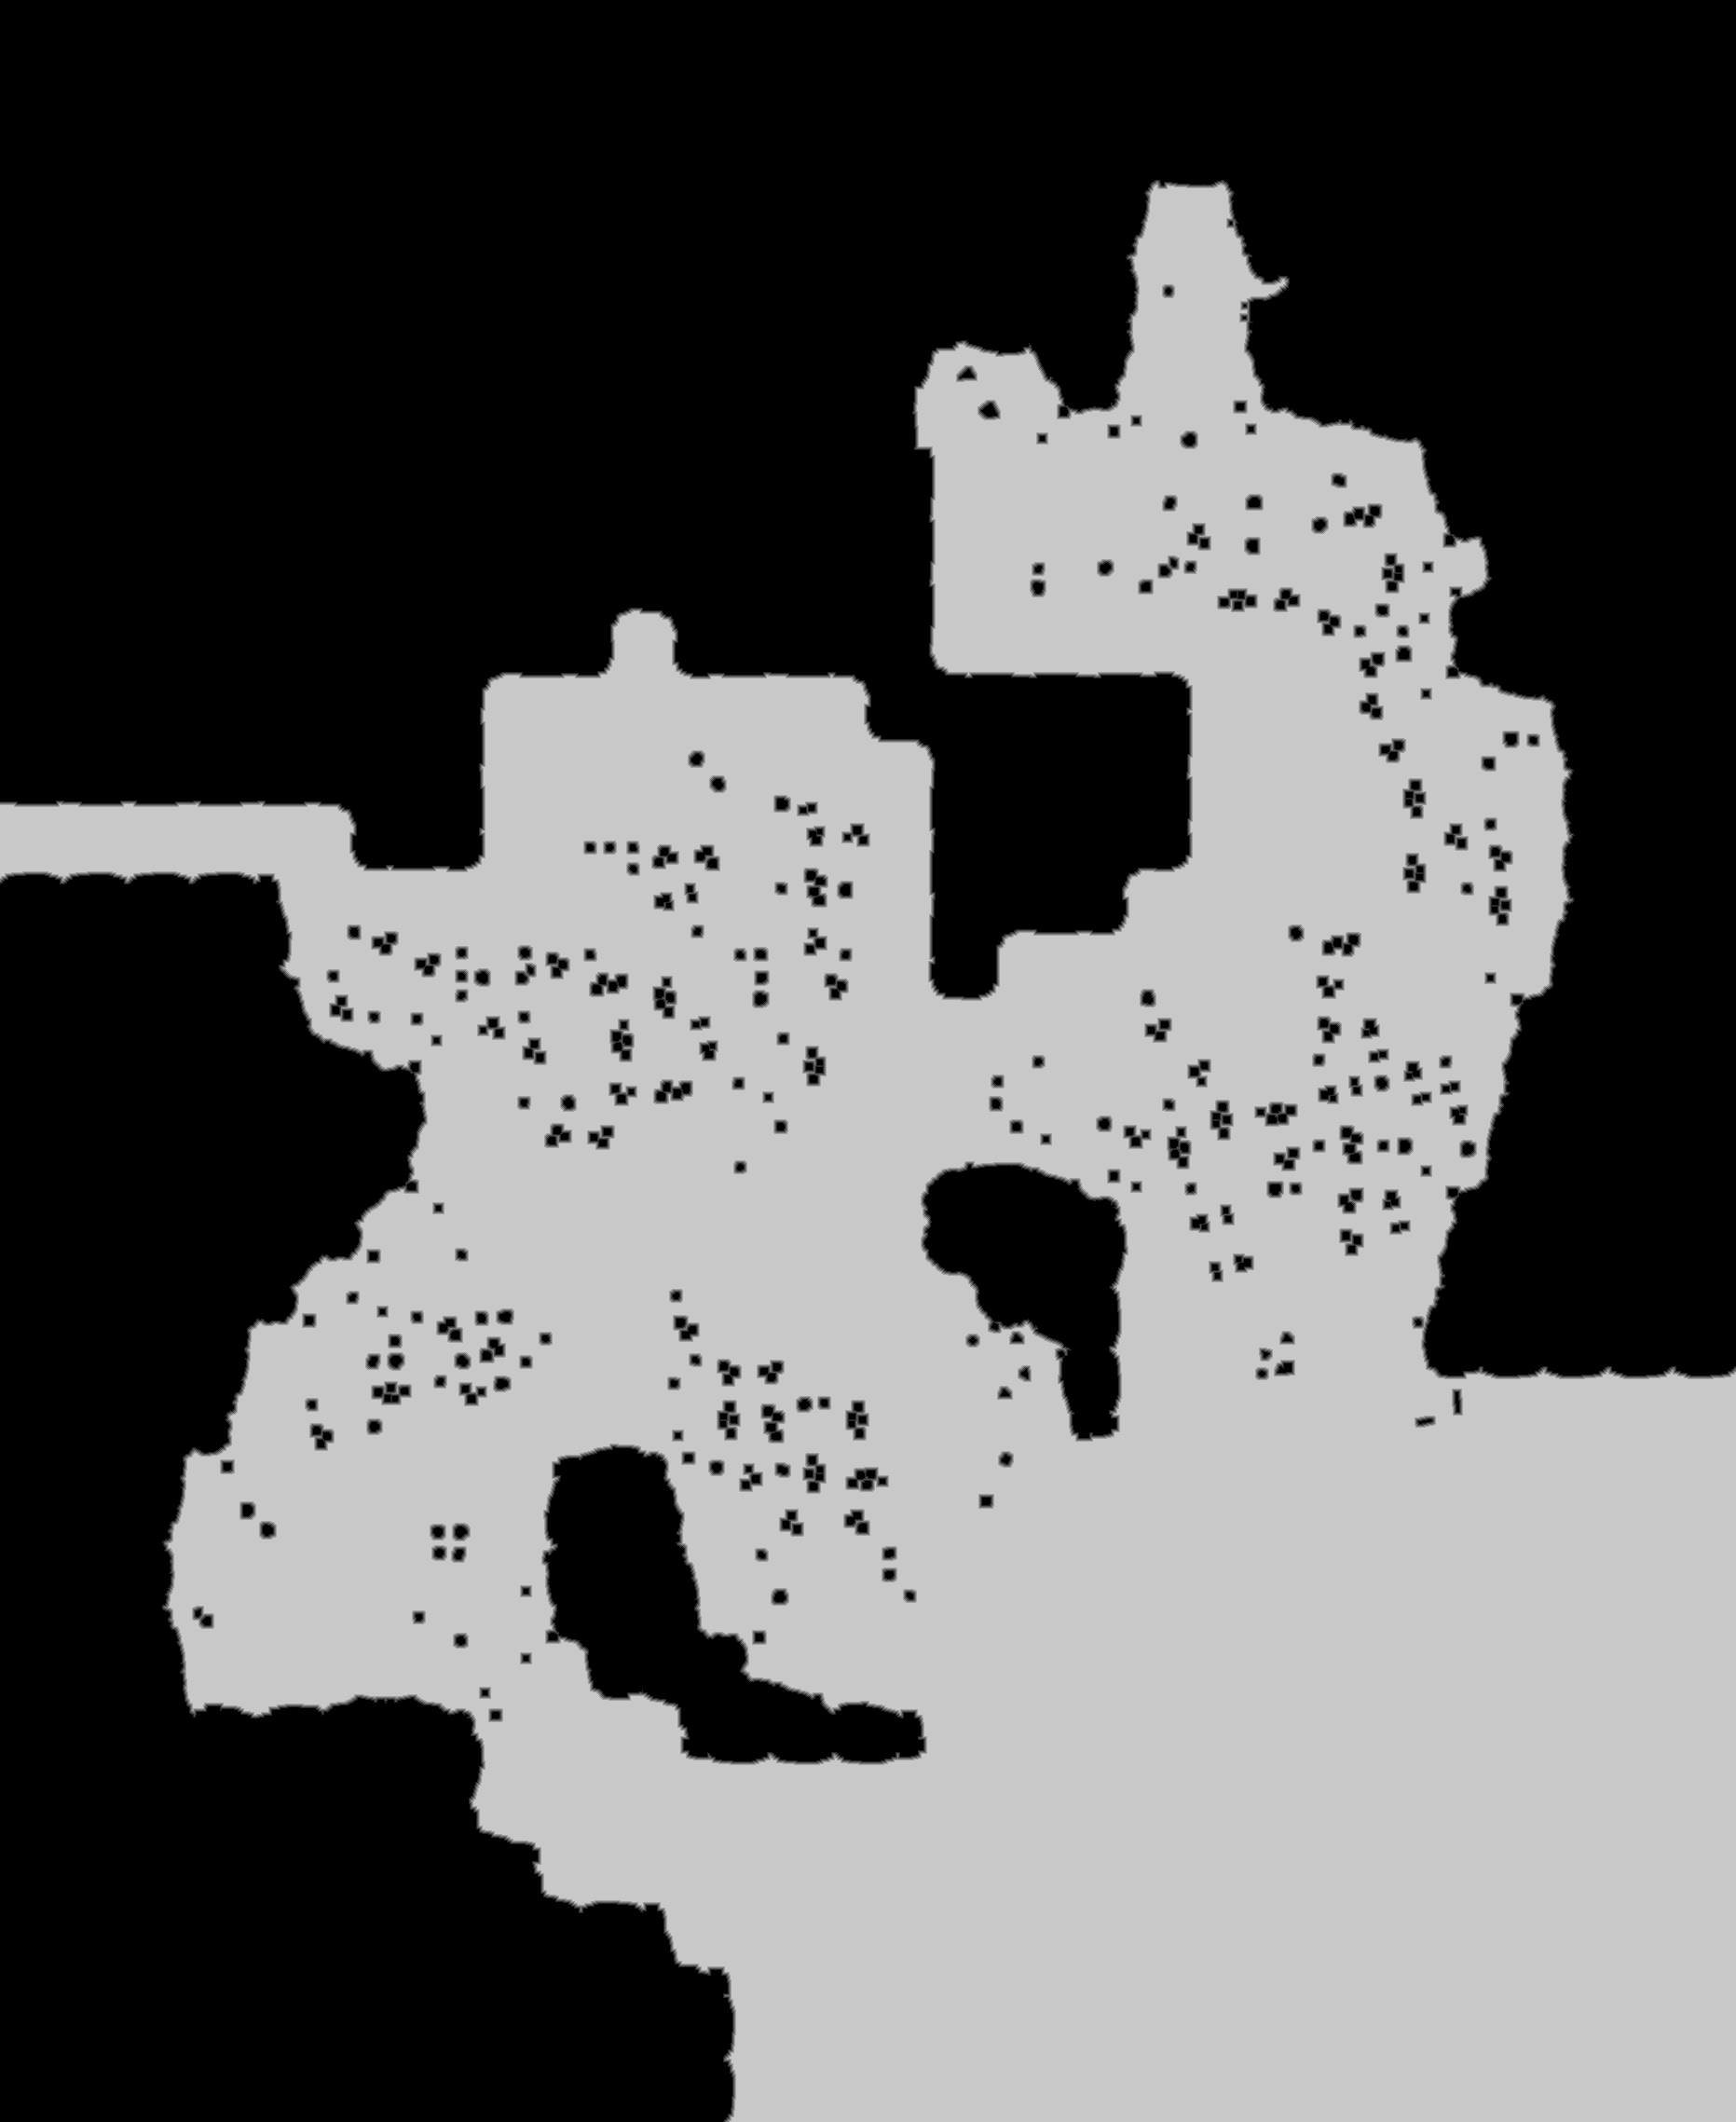

Source data for this figure (header and first rows):
base	0x26171b40000
origin	0x10010
stride	932
width	1863
height	2277
nibble	0	2147770
nibble	1	28084
nibble	2	29864
nibble	3	30768
nibble	4	31617
nibble	5	1973948
